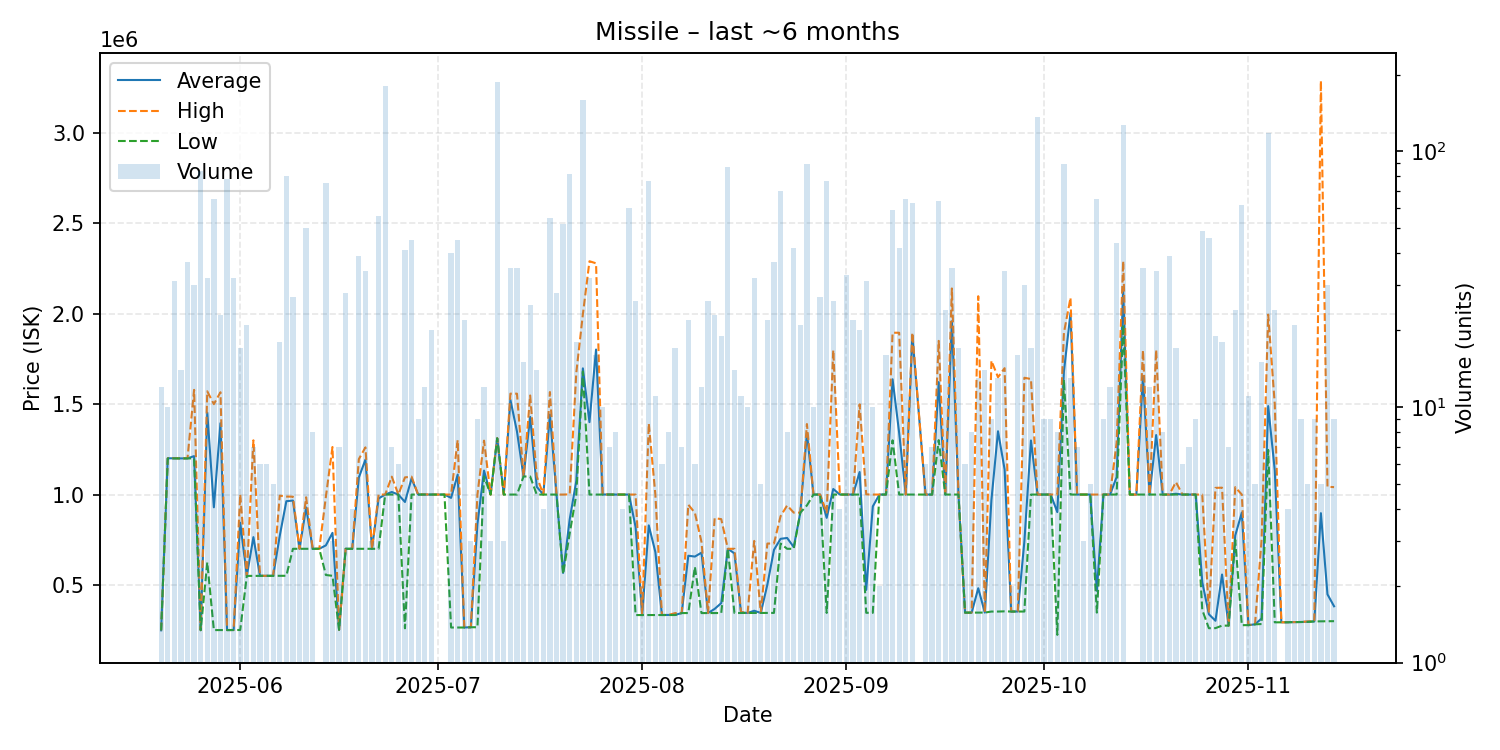

Source data for this figure (header and first rows):
date, average, highest, lowest, order_count, volume
2025-05-20, 249067, 249400, 249000, 4, 12
2025-05-21, 1200800, 1201000, 1200000, 7, 10
2025-05-22, 1200323, 1201000, 1200000, 11, 31
2025-05-23, 1200000, 1200000, 1200000, 2, 14
2025-05-24, 1200081, 1201000, 1200000, 8, 37
2025-05-25, 1212633, 1579000, 1200000, 7, 30
2025-05-26, 249804, 250100, 249800, 2, 84
2025-05-27, 1452762, 1571000, 625100, 4, 32
2025-05-28, 929492, 1500000, 250300, 15, 65
2025-05-29, 1394717, 1566000, 250500, 8, 23
2025-05-30, 250496, 250500, 250400, 8, 78
2025-05-31, 250756, 250800, 250700, 9, 32
2025-06-01, 844382, 1000000, 250900, 6, 17
2025-06-02, 550195, 550200, 550100, 4, 21
2025-06-03, 764429, 1300000, 550200, 4, 7
2025-06-04, 550400, 550450, 550350, 5, 6
2025-06-05, 550483, 550500, 550400, 4, 6
2025-06-06, 550700, 550700, 550700, 4, 5
2025-06-07, 772006, 993800, 550700, 6, 18
2025-06-08, 963294, 988900, 550700, 9, 80
2025-06-09, 966811, 988200, 700000, 4, 27
2025-06-10, 700000, 700000, 700000, 2, 3
2025-06-11, 928908, 984950, 700000, 11, 50
2025-06-12, 700000, 700000, 700000, 4, 8
2025-06-13, 700000, 700000, 700000, 1, 1
2025-06-14, 719084, 988200, 555000, 10, 75
2025-06-15, 788133, 1263000, 550700, 3, 3
2025-06-16, 252000, 252000, 252000, 4, 7
2025-06-17, 700000, 700000, 700000, 2, 28
2025-06-18, 700000, 700000, 700000, 2, 4
2025-06-19, 1094259, 1196000, 700000, 16, 39
2025-06-20, 1193000, 1261000, 700000, 9, 34
2025-06-21, 700000, 700000, 700000, 3, 3
2025-06-22, 978571, 1000000, 700000, 7, 56
2025-06-23, 1000000, 1000000, 1000000, 3, 180
2025-06-24, 1014143, 1099000, 1000000, 5, 7
2025-06-25, 1000000, 1000000, 1000000, 1, 6
2025-06-26, 958934, 1095000, 260200, 8, 41
2025-06-27, 1089044, 1099000, 1000000, 16, 45
2025-06-28, 1000000, 1000000, 1000000, 5, 9
2025-06-29, 1000083, 1001000, 1000000, 8, 12
2025-06-30, 1000000, 1000000, 1000000, 4, 20
2025-07-01, 1000000, 1000000, 1000000, 1, 1
2025-07-02, 1000000, 1000000, 1000000, 1, 1
2025-07-03, 981615, 1000000, 264600, 9, 40
2025-07-04, 1110227, 1301000, 264600, 13, 45
2025-07-05, 264805, 266100, 264600, 2, 22
2025-07-06, 266100, 266100, 266100, 2, 3
2025-07-07, 836911, 1000000, 266100, 5, 9
2025-07-08, 1132583, 1298000, 1100000, 7, 12
2025-07-09, 1000000, 1000000, 1000000, 2, 3
2025-07-10, 1311000, 1312000, 1311000, 14, 187
2025-07-11, 1000000, 1000000, 1000000, 2, 3
2025-07-12, 1524086, 1558000, 1000000, 10, 35
2025-07-13, 1348657, 1558000, 1000000, 11, 35
2025-07-14, 1100067, 1101000, 1100000, 6, 15
2025-07-15, 1429560, 1548000, 1100000, 9, 25
2025-07-16, 1042857, 1100000, 1000000, 7, 14
2025-07-17, 1000000, 1000000, 1000000, 2, 4
2025-07-18, 1442527, 1567000, 1000000, 19, 55
... 118 more rows
